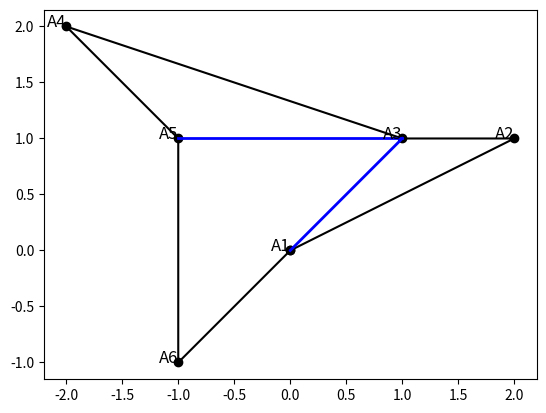

Recreate this plot in Python.
import numpy as np
import matplotlib.pyplot as plt

# Задаем точки полигона
points = np.array([
    [0, 0],  # A1
    [2, 1],  # A2
    [1, 1],  # A3
    [-2, 2],  # A4
    [-1, 1],  # A5
    [-1, -1]  # A6
])

# Хорды для разбиения на выпуклые части
chords = [
    (0, 2),  # A1A3
    (2, 4)   # A3A5
]

# Рисуем полигон
plt.figure()
plt.plot(*zip(*(points.tolist() + [points[0].tolist()])), marker='o', color='black')

# Рисуем хорды
for chord in chords:
    p1, p2 = points[chord[0]], points[chord[1]]
    plt.plot([p1[0], p2[0]], [p1[1], p2[1]], 'b-', lw=2)

# Аннотируем точки
for i, point in enumerate(points):
    plt.text(point[0], point[1], f'A{i+1}', fontsize=12, ha='right')

plt.gca().set_aspect('equal')
plt.show()
